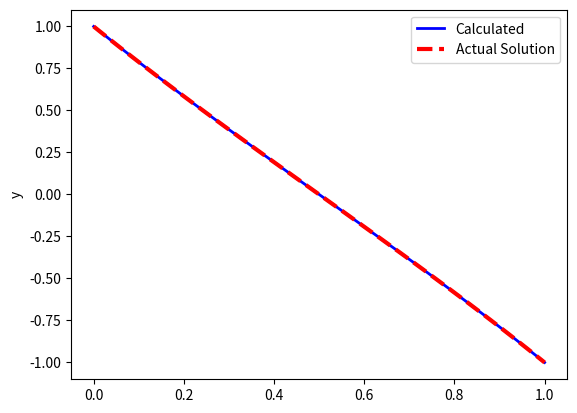
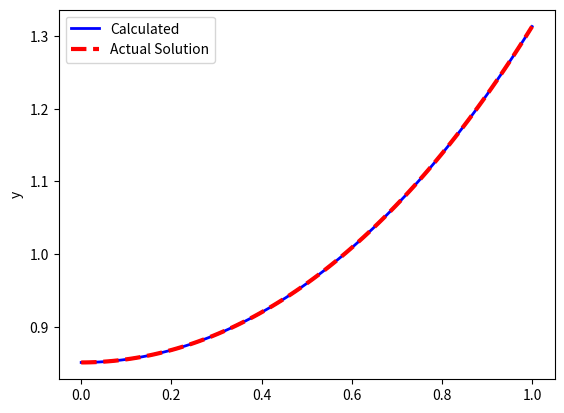
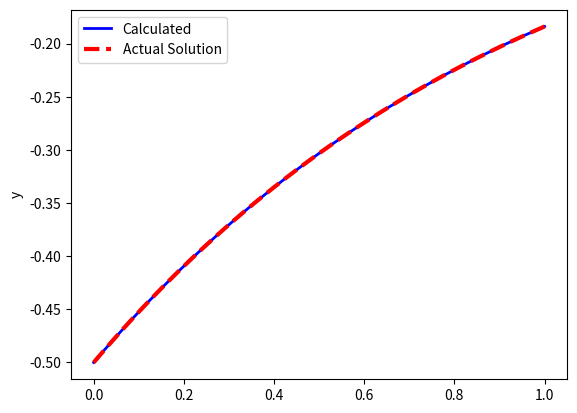

Recreate these plots in Python, in order.
import numpy as np
from numpy import linalg as LA
import matplotlib.pyplot as plt


def calculateY(n, boundry, A1, An, B1, Bn):
    h = (boundry[1]-boundry[0])/(n-1)
    a = 1
    b = -(2 + (h**2))
    c = 1
    A_arr = np.zeros((n, n))
    B_arr = np.zeros((n,1))
    B_arr[0] = B1 
    B_arr[-1] = Bn 
    A_arr[0] = A1 
    A_arr[n-1] = An 
    for i in range(1, n-1):
        A_arr[i, (i-1):(i+2)] = [a, b, c]

    print(A_arr)
    print(B_arr)
    y = LA.solve(A_arr, B_arr)
    return y

def calculateActualY(n, c1, c2):
    '''Returns actual y and also x'''
    y2 = np.zeros((n, 1))
    x = np.linspace(0, 1, n)
    for i in range(n):
        y2[i,0] = c1 *(np.e**(x[i])) + c2*(np.e**(-x[i]))

    return y2, x

def prob2(n, boundry):
    A1 = np.zeros((1, n))
    A1[0, 0] = 1
    An = np.zeros((1, n))
    An[0, n-1] = 1
    B1 = np.zeros((1, 1))
    B1[0, -0] = 1
    Bn = np.zeros((1, 1))
    Bn[0, 0] = -1

    y = calculateY(n, boundry, A1, An, B1, Bn)
    y2, x = calculateActualY(n, -0.5820, 1.5820)

    fig, ax = plt.subplots(1, 1)
    ax.plot(x, y, 'b-', linewidth=2, label="Calculated")
    ax.plot(x, y2, 'r--', linewidth=3, label="Actual Solution")
    ax.legend()
    ax.set_ylabel("y")
    ax.set_label("x")

    plt.show()

def prob3(n, boundry):
    h = (boundry[1]-boundry[0])/(n-1)
    A1 = np.zeros((1, n))
    A1[0, 0:3] = [-3, 4, -1]
    An = np.zeros((1, n))
    An[0, n-3:n] = [-1, 4, -3]
    B1 = np.zeros((1, 1))
    B1[0, 0] = 0
    Bn = np.zeros((1, 1))
    Bn[0, 0] = -(2*h)
    y = calculateY(n, boundry, A1, An, B1, Bn)
    y2, x = calculateActualY(n, 0.4255, 0.4255)

    fig, ax = plt.subplots(1, 1)
    ax.plot(x, y, 'b-', linewidth=2, label="Calculated")
    ax.plot(x, y2, 'r--', linewidth=3, label="Actual Solution")

    ax.legend()
    ax.set_ylabel("y")
    ax.set_label("x")
    plt.show()

def prob4(n, boundry):
    h = (boundry[1]-boundry[0])/(n-1)
    A1 = np.zeros((1, n))
    A1[0, 0:3] = [-(3+2*h), 4, -1]
    An = np.zeros((1, n))
    An[0, n-3:n] = [-1, 4, -(3+2*h)]
    B1 = np.zeros((1, 1))
    B1[0, 0] = 2*h
    Bn = np.zeros((1, 1))
    Bn[0, 0] = 0
    y = calculateY(n, boundry, A1, An, B1, Bn)
    y2, x = calculateActualY(n, 0, -0.5)

    fig, ax = plt.subplots(1, 1)
    ax.plot(x, y, 'b-', linewidth=2, label="Calculated")
    ax.plot(x, y2, 'r--', linewidth=3, label="Actual Solution")
    ax.legend()
    ax.set_ylabel("y")
    ax.set_label("x")
    plt.show()



if __name__ == "__main__":
    prob2(100, [0,1])
    prob3(100, [0,1])
    prob4(100, [0,1])



